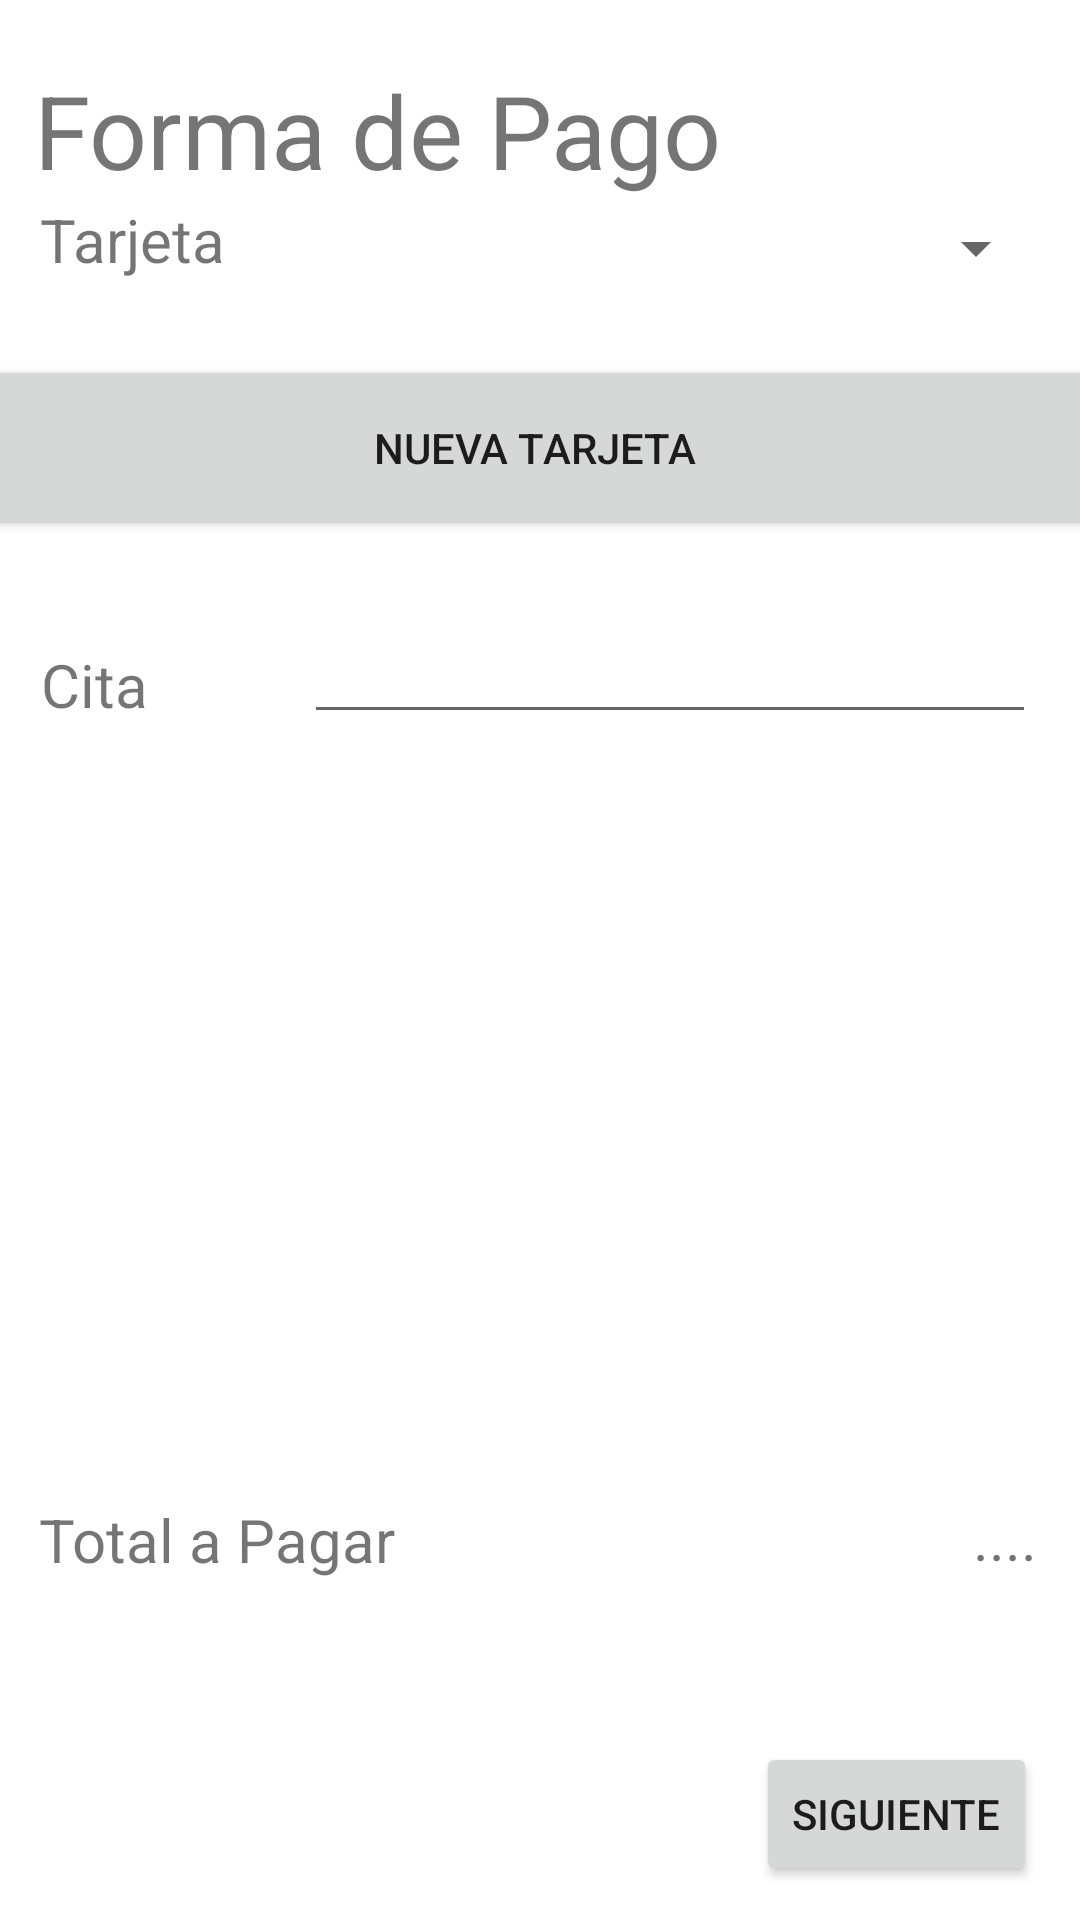

Write the Android layout XML for this screen, with the resource values it uses.
<!-- AndroidManifest.xml: application theme Theme.ProyectGrupo5 -->
<!-- res/layout/activity_forma_pago.xml -->
<?xml version="1.0" encoding="utf-8"?>
<androidx.constraintlayout.widget.ConstraintLayout xmlns:android="http://schemas.android.com/apk/res/android"
    xmlns:app="http://schemas.android.com/apk/res-auto"
    xmlns:tools="http://schemas.android.com/tools"
    android:layout_width="match_parent"
    android:layout_height="match_parent"
    tools:context=".FormaPago"
    tools:layout_editor_absoluteX="-3dp"
    tools:layout_editor_absoluteY="-35dp">

    <TextView
        android:id="@+id/textView7"
        android:layout_width="wrap_content"
        android:layout_height="wrap_content"
        android:text="Forma de Pago"
        android:textSize="34sp"
        app:layout_constraintBottom_toBottomOf="parent"
        app:layout_constraintEnd_toEndOf="parent"
        app:layout_constraintHorizontal_bias="0.087"
        app:layout_constraintStart_toStartOf="parent"
        app:layout_constraintTop_toTopOf="parent"
        app:layout_constraintVertical_bias="0.035" />

    <TextView
        android:id="@+id/textView8"
        android:layout_width="wrap_content"
        android:layout_height="wrap_content"
        android:text="Tarjeta"
        android:textSize="20sp"
        app:layout_constraintBottom_toBottomOf="parent"
        app:layout_constraintEnd_toEndOf="parent"
        app:layout_constraintHorizontal_bias="0.045"
        app:layout_constraintStart_toStartOf="parent"
        app:layout_constraintTop_toTopOf="parent"
        app:layout_constraintVertical_bias="0.108" />

    <Spinner
        android:id="@+id/spinner"
        android:layout_width="259dp"
        android:layout_height="35dp"
        app:layout_constraintBottom_toBottomOf="parent"
        app:layout_constraintEnd_toEndOf="parent"
        app:layout_constraintHorizontal_bias="0.894"
        app:layout_constraintStart_toStartOf="parent"
        app:layout_constraintTop_toTopOf="parent"
        app:layout_constraintVertical_bias="0.108" />

    <Button
        android:id="@+id/button6"
        android:layout_width="384dp"
        android:layout_height="62dp"
        android:text="Nueva Tarjeta"
        app:layout_constraintBottom_toBottomOf="parent"
        app:layout_constraintEnd_toEndOf="parent"
        app:layout_constraintHorizontal_bias="0.592"
        app:layout_constraintStart_toStartOf="parent"
        app:layout_constraintTop_toTopOf="parent"
        app:layout_constraintVertical_bias="0.205" />

    <EditText
        android:id="@+id/editTextDate"
        android:layout_width="244dp"
        android:layout_height="41dp"
        android:ems="10"
        android:inputType="date"
        app:layout_constraintBottom_toBottomOf="parent"
        app:layout_constraintEnd_toEndOf="parent"
        app:layout_constraintHorizontal_bias="0.874"
        app:layout_constraintStart_toStartOf="parent"
        app:layout_constraintTop_toTopOf="parent"
        app:layout_constraintVertical_bias="0.34" />

    <TextView
        android:id="@+id/textView9"
        android:layout_width="wrap_content"
        android:layout_height="wrap_content"
        android:text="Cita"
        android:textSize="20sp"
        app:layout_constraintBottom_toBottomOf="parent"
        app:layout_constraintEnd_toEndOf="parent"
        app:layout_constraintHorizontal_bias="0.042"
        app:layout_constraintStart_toStartOf="parent"
        app:layout_constraintTop_toTopOf="parent"
        app:layout_constraintVertical_bias="0.35" />

    <TextView
        android:id="@+id/textView10"
        android:layout_width="wrap_content"
        android:layout_height="wrap_content"
        android:text="Total a Pagar"
        android:textSize="20sp"
        app:layout_constraintBottom_toBottomOf="parent"
        app:layout_constraintEnd_toEndOf="parent"
        app:layout_constraintHorizontal_bias="0.054"
        app:layout_constraintStart_toStartOf="parent"
        app:layout_constraintTop_toTopOf="parent"
        app:layout_constraintVertical_bias="0.815" />

    <TextView
        android:id="@+id/textView11"
        android:layout_width="wrap_content"
        android:layout_height="wrap_content"
        android:text="...."
        android:textSize="20sp"
        app:layout_constraintBottom_toBottomOf="parent"
        app:layout_constraintEnd_toEndOf="parent"
        app:layout_constraintHorizontal_bias="0.958"
        app:layout_constraintStart_toStartOf="parent"
        app:layout_constraintTop_toTopOf="parent"
        app:layout_constraintVertical_bias="0.814" />

    <Button
        android:id="@+id/button7"
        android:layout_width="wrap_content"
        android:layout_height="wrap_content"
        android:text="Siguiente"
        app:layout_constraintBottom_toBottomOf="parent"
        app:layout_constraintEnd_toEndOf="parent"
        app:layout_constraintHorizontal_bias="0.946"
        app:layout_constraintStart_toStartOf="parent"
        app:layout_constraintTop_toTopOf="parent"
        app:layout_constraintVertical_bias="0.981" />

</androidx.constraintlayout.widget.ConstraintLayout>
<!-- resources referenced by this layout -->
<resources>
  <style name="Theme.ProyectGrupo5" parent="Theme.MaterialComponents.DayNight.DarkActionBar">
          
          <item name="colorPrimary">@color/purple_500</item>
          <item name="colorPrimaryVariant">@color/purple_700</item>
          <item name="colorOnPrimary">@color/white</item>
          
          <item name="colorSecondary">@color/teal_200</item>
          <item name="colorSecondaryVariant">@color/teal_700</item>
          <item name="colorOnSecondary">@color/black</item>
          
          <item name="android:statusBarColor" tools:targetApi="l">?attr/colorPrimaryVariant</item>
          
      </style>
  <!-- not gathered from this repository: default colours our renderer supplied (Android Studio template values) -->
  <color name="purple_500">#FF6200EE</color>
  <color name="purple_700">#FF3700B3</color>
  <color name="teal_200">#FF03DAC5</color>
  <color name="teal_700">#FF018786</color>
  <color name="black">#FF000000</color>
  <color name="white">#FFFFFFFF</color>
</resources>
